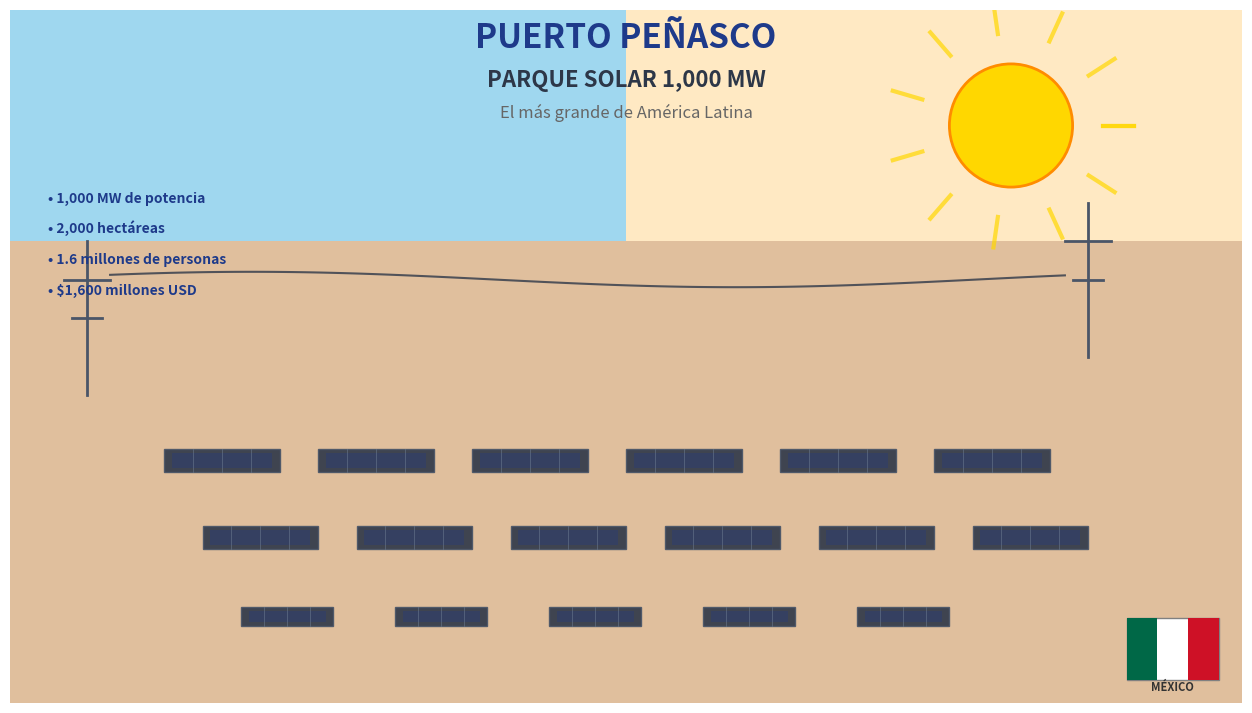

Write the Python code that produced this figure. (Note: this script raises an exception after producing the figure.)
#!/usr/bin/env python3
# -*- coding: utf-8 -*-

import matplotlib.pyplot as plt
import matplotlib.patches as patches
import numpy as np
from matplotlib.colors import LinearSegmentedColormap
import os
import sys

def create_puerto_penasco_solar_image():
    """
    Genera una imagen representativa del parque solar de Puerto Peñasco
    usando matplotlib para crear una visualización moderna y atractiva.
    """
    
    # Configurar el tamaño y DPI para alta calidad
    fig, ax = plt.subplots(figsize=(16, 9), dpi=150)
    
    # Colores para el tema solar
    desert_color = '#D4A574'
    sky_blue = '#87CEEB'
    solar_blue = '#1E3A8A'
    solar_gold = '#FFD700'
    panel_color = '#2D3748'
    
    # Fondo del cielo con gradiente
    sky_gradient = LinearSegmentedColormap.from_list('sky', [sky_blue, '#FFA500', '#FFE4B5'])
    ax.imshow([[0, 1]], extent=[0, 16, 6, 9], aspect='auto', cmap=sky_gradient, alpha=0.8)
    
    # Suelo del desierto
    desert = patches.Rectangle((0, 0), 16, 6, facecolor=desert_color, alpha=0.7)
    ax.add_patch(desert)
    
    # Sol
    sol = patches.Circle((13, 7.5), 0.8, facecolor=solar_gold, edgecolor='#FF8C00', linewidth=2)
    ax.add_patch(sol)
    
    # Rayos del sol
    for angle in np.linspace(0, 2*np.pi, 12):
        x_ray = 13 + 1.2 * np.cos(angle)
        y_ray = 7.5 + 1.2 * np.sin(angle)
        x_ray_end = 13 + 1.6 * np.cos(angle)
        y_ray_end = 7.5 + 1.6 * np.sin(angle)
        ax.plot([x_ray, x_ray_end], [y_ray, y_ray_end], color=solar_gold, linewidth=3, alpha=0.7)
    
    # Crear paneles solares en perspectiva
    panel_positions = [
        (2, 3, 0.3, 1.5), (4, 3, 0.3, 1.5), (6, 3, 0.3, 1.5),
        (8, 3, 0.3, 1.5), (10, 3, 0.3, 1.5), (12, 3, 0.3, 1.5),
        (2.5, 2, 0.3, 1.5), (4.5, 2, 0.3, 1.5), (6.5, 2, 0.3, 1.5),
        (8.5, 2, 0.3, 1.5), (10.5, 2, 0.3, 1.5), (12.5, 2, 0.3, 1.5),
        (3, 1, 0.25, 1.2), (5, 1, 0.25, 1.2), (7, 1, 0.25, 1.2),
        (9, 1, 0.25, 1.2), (11, 1, 0.25, 1.2),
    ]
    
    for x, y, width, height in panel_positions:
        # Panel principal
        panel = patches.Rectangle((x, y), height, width, 
                                facecolor=panel_color, 
                                edgecolor='#4A5568', 
                                linewidth=1,
                                alpha=0.9)
        ax.add_patch(panel)
        
        # Brillo en el panel para simular reflejo solar
        highlight = patches.Rectangle((x + 0.1, y + 0.05), height - 0.2, width - 0.1,
                                    facecolor=solar_blue, alpha=0.3)
        ax.add_patch(highlight)
        
        # Líneas de los paneles fotovoltaicos
        for i in range(3):
            line_x = x + (i + 1) * height / 4
            ax.plot([line_x, line_x], [y, y + width], color='#718096', linewidth=0.5, alpha=0.7)
    
    # Torres de transmisión eléctrica
    tower_positions = [(1, 4), (14, 4.5)]
    for tx, ty in tower_positions:
        # Estructura de la torre
        tower_lines = [
            [(tx, ty), (tx, ty + 2)],  # Vertical principal
            [(tx - 0.3, ty + 1.5), (tx + 0.3, ty + 1.5)],  # Horizontal
            [(tx - 0.2, ty + 1), (tx + 0.2, ty + 1)],  # Horizontal menor
        ]
        for line in tower_lines:
            ax.plot([line[0][0], line[1][0]], [line[0][1], line[1][1]], 
                   color='#4A5568', linewidth=2)
    
    # Cables de transmisión
    x_cable = np.linspace(1.3, 13.7, 100)
    y_cable = 5.5 + 0.1 * np.sin(x_cable * 0.5)  # Catenaria simulada
    ax.plot(x_cable, y_cable, color='#2D3748', linewidth=1.5, alpha=0.8)
    
    # Texto principal
    ax.text(8, 8.5, 'PUERTO PEÑASCO', fontsize=24, fontweight='bold', 
            ha='center', color=solar_blue, family='sans-serif')
    ax.text(8, 8, 'PARQUE SOLAR 1,000 MW', fontsize=16, fontweight='bold', 
            ha='center', color=panel_color, family='sans-serif')
    ax.text(8, 7.6, 'El más grande de América Latina', fontsize=12, 
            ha='center', color='#666666', style='italic', family='sans-serif')
    
    # Estadísticas en el lado izquierdo
    stats_text = [
        "1,000 MW de potencia",
        "2,000 hectáreas",
        "1.6 millones de personas",
        "$1,600 millones USD"
    ]
    
    for i, stat in enumerate(stats_text):
        ax.text(0.5, 6.5 - i*0.4, f"• {stat}", fontsize=10, 
                color=solar_blue, fontweight='bold', family='sans-serif')
    
    # Logo de México (bandera estilizada)
    mexico_flag = patches.Rectangle((14.5, 0.3), 1.2, 0.8, facecolor='white', edgecolor='gray')
    ax.add_patch(mexico_flag)
    green_stripe = patches.Rectangle((14.5, 0.3), 0.4, 0.8, facecolor='#006847')
    red_stripe = patches.Rectangle((15.3, 0.3), 0.4, 0.8, facecolor='#CE1126')
    ax.add_patch(green_stripe)
    ax.add_patch(red_stripe)
    ax.text(15.1, 0.15, 'MÉXICO', fontsize=8, ha='center', fontweight='bold', color='#333333')
    
    # Configuración final
    ax.set_xlim(0, 16)
    ax.set_ylim(0, 9)
    ax.set_aspect('equal')
    ax.axis('off')
    
    # Guardar la imagen
    output_path = '/mnt/c/Users/<user>/Desktop/INGLAT/codigo/media/noticias/imagenes/puerto_penasco_solar_1000mw.jpg'
    
    # Crear directorio si no existe
    os.makedirs(os.path.dirname(output_path), exist_ok=True)
    
    plt.tight_layout()
    plt.savefig(output_path, dpi=150, bbox_inches='tight', 
                facecolor='white', edgecolor='none', format='jpg', quality=95)
    plt.close()
    
    print(f"Imagen generada exitosamente: {output_path}")
    return output_path

if __name__ == "__main__":
    image_path = create_puerto_penasco_solar_image()
    print(f"Imagen creada en: {image_path}")